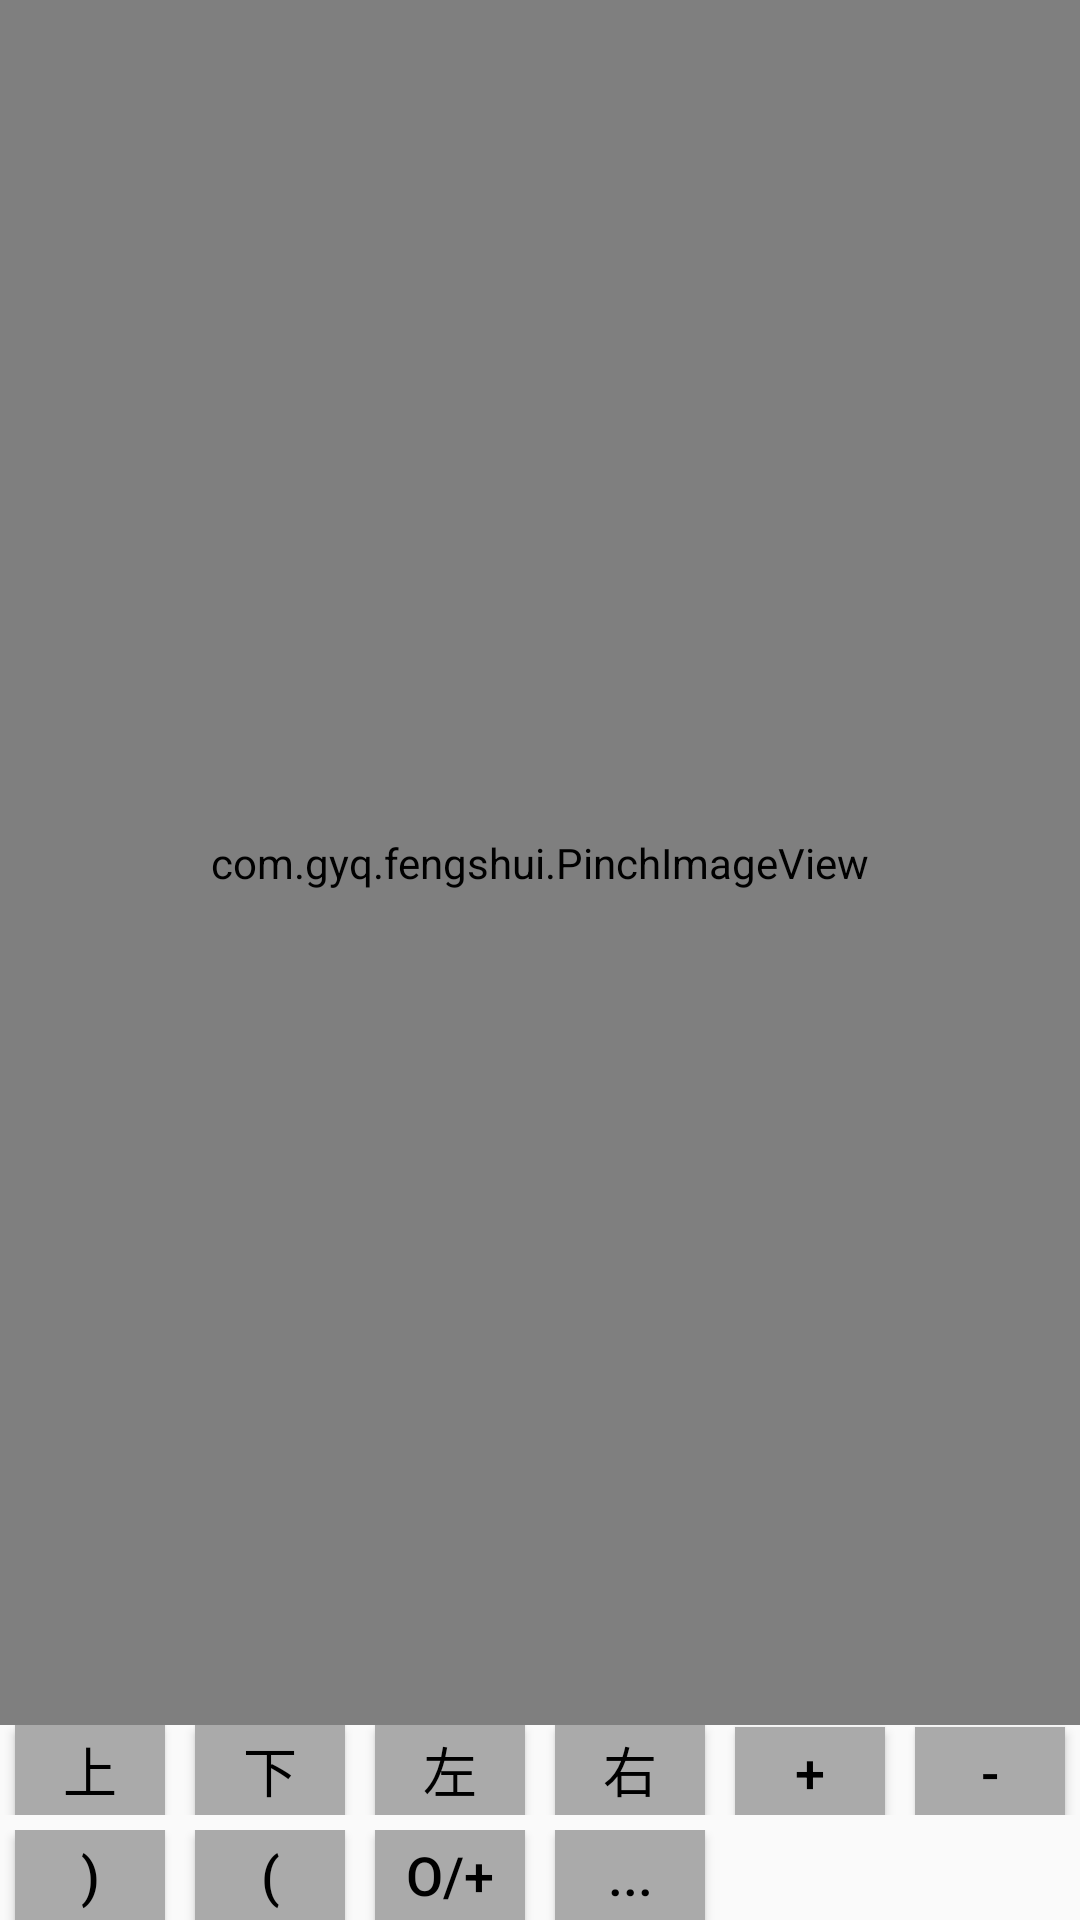

The Android layout XML behind this screen, and the referenced resources:
<!-- AndroidManifest.xml: application theme AppTheme -->
<!-- res/layout/activity_add_lp_view.xml -->
<?xml version="1.0" encoding="utf-8"?>
<LinearLayout xmlns:android="http://schemas.android.com/apk/res/android"
    android:orientation="vertical"
    android:layout_width="match_parent"
    android:layout_height="match_parent">
    <com.gyq.fengshui.PinchImageView
        android:id="@+id/pic"
        android:layout_width="match_parent"
        android:layout_height="match_parent"
        android:layout_weight="1"
        android:layout_centerVertical="true"
        android:src="@drawable/fqd"/>
    <LinearLayout
        android:id="@+id/LinearLayout02"
        android:orientation="vertical"
        android:layout_width="fill_parent"
        android:layout_height="wrap_content">
        <LinearLayout
        android:id="@+id/LinearLayout03"
        android:orientation="horizontal"
        android:layout_width="fill_parent"
        android:layout_height="wrap_content">
            <TextView
            android:id="@+id/tv_up"
            style="@style/Widget.AppCompat.Button.Colored"
            android:layout_width="50dip"
            android:layout_height="30dp"
            android:layout_marginLeft="5dp"
            android:layout_marginRight="5dp"
            android:text="上"
            android:background="@android:color/darker_gray"
            android:textColor="@android:color/black"
            android:textSize="18sp" />
            <TextView
            android:id="@+id/tv_down"
            style="@style/Widget.AppCompat.Button.Colored"
            android:layout_width="50dip"
            android:layout_height="30dp"
            android:layout_marginLeft="5dp"
            android:layout_marginRight="5dp"
            android:text="下"
            android:background="@android:color/darker_gray"
            android:textColor="@android:color/black"
            android:textSize="18sp" />
            <TextView
            android:id="@+id/tv_left"
            style="@style/Widget.AppCompat.Button.Colored"
            android:layout_width="50dip"
            android:layout_height="30dp"
            android:layout_marginLeft="5dp"
            android:layout_marginRight="5dp"
            android:text="左"
            android:background="@android:color/darker_gray"
            android:textColor="@android:color/black"
            android:textSize="18sp" />
            <TextView
            android:id="@+id/tv_right"
            style="@style/Widget.AppCompat.Button.Colored"
            android:layout_width="50dip"
            android:layout_height="30dp"
            android:layout_marginLeft="5dp"
            android:layout_marginRight="5dp"
            android:text="右"
            android:background="@android:color/darker_gray"
            android:textColor="@android:color/black"
            android:textSize="18sp" />
            <TextView
            android:id="@+id/tv_inc"
            style="@style/Widget.AppCompat.Button.Colored"
            android:layout_width="50dip"
            android:layout_height="30dp"
            android:layout_marginLeft="5dp"
            android:layout_marginRight="5dp"
            android:text="+"
            android:background="@android:color/darker_gray"
            android:textColor="@android:color/black"
            android:textSize="18sp" />
            <TextView
            android:id="@+id/tv_dec"
            style="@style/Widget.AppCompat.Button.Colored"
            android:layout_width="50dip"
            android:layout_height="30dp"
            android:layout_marginLeft="5dp"
            android:layout_marginRight="5dp"
            android:text="-"
            android:background="@android:color/darker_gray"
            android:textColor="@android:color/black"
            android:textSize="18sp" />
    </LinearLayout>
        <LinearLayout
            android:id="@+id/LinearLayout04"
            android:orientation="horizontal"
            android:layout_marginTop="5dp"
            android:layout_width="fill_parent"
            android:layout_height="wrap_content">
            <TextView
            android:id="@+id/tv_rotate_right"
            style="@style/Widget.AppCompat.Button.Colored"
            android:layout_width="50dip"
            android:layout_height="30dp"
            android:layout_marginLeft="5dp"
            android:layout_marginRight="5dp"
            android:text=")"
            android:background="@android:color/darker_gray"
            android:textColor="@android:color/black"
            android:textSize="18sp" />
            <TextView
            android:id="@+id/tv_rotate_left"
            style="@style/Widget.AppCompat.Button.Colored"
            android:layout_width="50dip"
            android:layout_height="30dp"
            android:layout_marginLeft="5dp"
            android:layout_marginRight="5dp"
            android:text="("
            android:background="@android:color/darker_gray"
            android:textColor="@android:color/black"
            android:textSize="18sp" />
            <TextView
                android:id="@+id/tv_lp_cross"
                style="@style/Widget.AppCompat.Button.Colored"
                android:layout_width="50dip"
                android:layout_height="30dp"
                android:layout_marginLeft="5dp"
                android:layout_marginRight="5dp"
                android:text="O/+"
                android:background="@android:color/darker_gray"
                android:textColor="@android:color/black"
                android:textSize="18sp" />
            <TextView
            android:id="@+id/tv_pic"
            style="@style/Widget.AppCompat.Button.Colored"
            android:layout_width="50dip"
            android:layout_height="30dp"
            android:layout_marginLeft="5dp"
            android:layout_marginRight="5dp"
            android:text="..."
            android:background="@android:color/darker_gray"
            android:textColor="@android:color/black"
            android:textSize="18sp" />
    </LinearLayout>
    </LinearLayout>
</LinearLayout>
<!-- resources referenced by this layout -->
<resources>
  <style name="AppTheme" parent="Theme.AppCompat.Light.DarkActionBar">
          
          <item name="colorPrimary">@color/colorPrimary</item>
          <item name="colorPrimaryDark">@color/colorPrimaryDark</item>
          <item name="colorAccent">@color/colorAccent</item>
      </style>
  <color name="colorPrimary">#3F51B5</color>
  <color name="colorPrimaryDark">#303F9F</color>
  <color name="colorAccent">#FF4081</color>
</resources>
